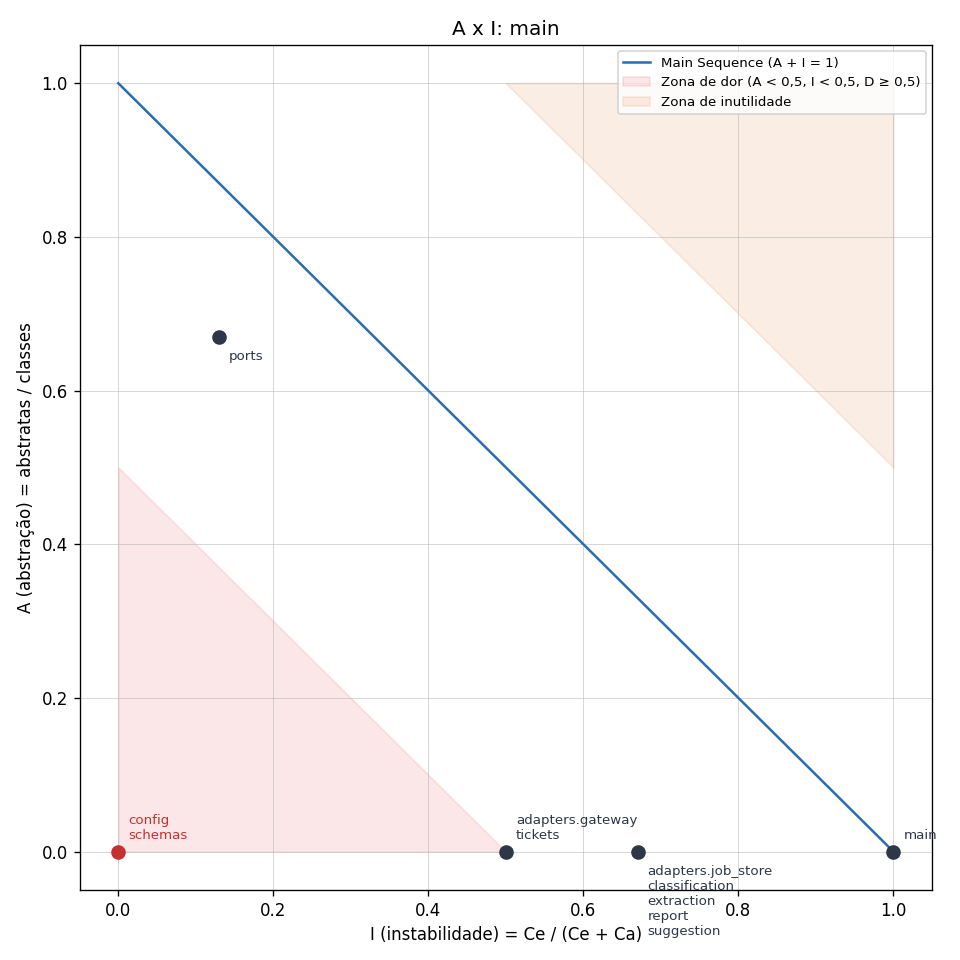

Source data for this figure (header and first rows):
component, ca, ce, i, a, d
adapters.gateway, 1, 1, 0.50, 0.00, 0.50
adapters.job_store, 1, 2, 0.67, 0.00, 0.33
classification, 1, 2, 0.67, 0.00, 0.33
config, 2, 0, 0.00, 0.00, 1.00
extraction, 1, 2, 0.67, 0.00, 0.33
main, 0, 10, 1.00, 0.00, 0.00
ports, 7, 1, 0.13, 0.67, 0.21
report, 1, 2, 0.67, 0.00, 0.33
schemas, 7, 0, 0.00, 0.00, 1.00
suggestion, 1, 2, 0.67, 0.00, 0.33
tickets, 1, 1, 0.50, 0.00, 0.50
